Photos from the image-classification dataset "data_v2" in the GitHub repository MikuFg/RTL-SDR_core. Its 4 classes are: airplane, bird, drone, helicopter.

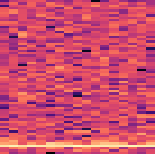
Label: bird

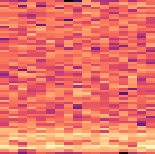
Label: drone

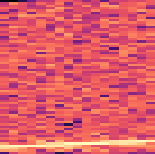
Label: airplane

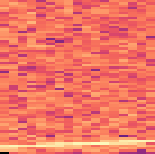
Label: airplane

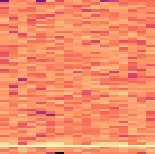
Label: bird

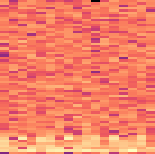
Label: helicopter
